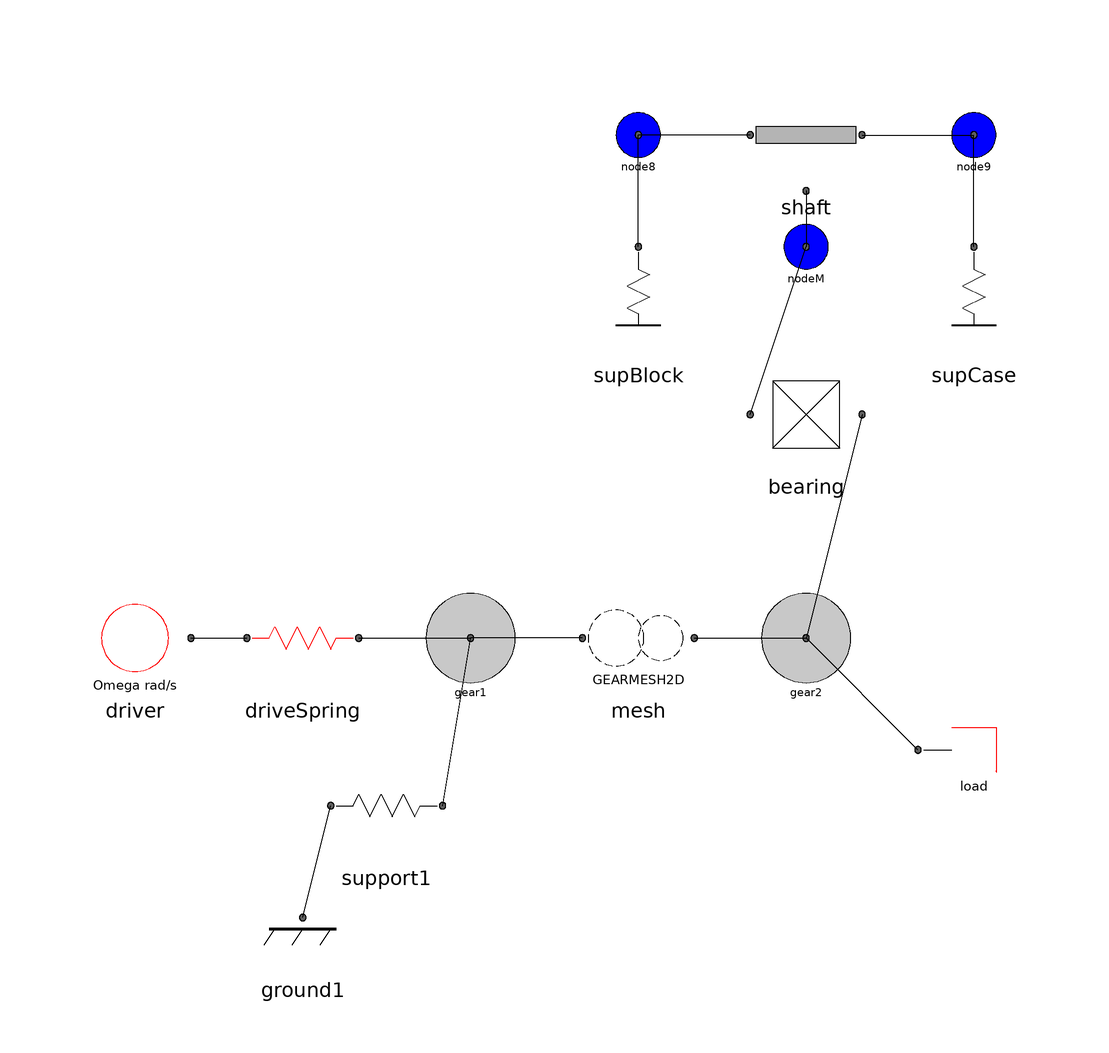

Above is the diagram view of the following Modelica model: its components placed by their Placement annotations and its connect equations drawn as lines.

model Stage2 "Gear pair with gear 2 on a fixed shaft (bearing with clearance, non-linear supports) - mask values"
      import GearMeshBenchmark.Components.*;
      parameter Real speed_rpm = 3000 "result files labelled 03000";
      final parameter Real Omega = speed_rpm*GearMeshBenchmark.pi/30;
      parameter Real w2_ratio = -40/30;
      parameter Real T_amp(unit="N.m") = 10 "SINUS10.txt";
      parameter Real k_mesh(unit="N/m") = 3.08e8;
      parameter Real c_mesh(unit="N.s/m") = 4300;
      parameter Real jn(unit="m") = 0.25e-3;
      parameter Real clr(unit="m") = 30e-6 "bearing radial clearance (free radius)";
      parameter Integer clrMode = 0 "0 circular, 1 per plane, 2 x only";
      parameter Real dampScale = 1 "support table damping unit factor";
      // shaft and node masses (as typed in the ValDyn masks; MASS_8 without /2*pi/4)
      parameter Real rhoA = 7850, dAo = 0.026, dAi = 0.020, lA1 = 0.050, lA2 = 0.050;
      parameter Real m8 = rhoA*(dAo^2 - dAi^2)*lA1;
      parameter Real mM = rhoA*(dAo^2 - dAi^2)*(lA1 + lA2)/2*GearMeshBenchmark.pi/4;
      parameter Real m9 = rhoA*(dAo^2 - dAi^2)*lA2/2*GearMeshBenchmark.pi/4;
      parameter Real tabBlock[:, 3] = [-2, -2e6, 200; -1, -2e5, 20; -0.002, -10, 20; 0, 0, 20; 0.002, 10, 20; 1, 2e5, 20; 2, 2e6, 200];
      parameter Real tabCase[:, 3] = [-2, -1e6, 200; -1, -1e5, 20; -0.002, -10, 20; 0, 0, 20; 0.002, 10, 20; 1, 1e5, 20; 2, 1e6, 200];
      ConstantSpeed driver(Omega=Omega) annotation (Placement(transformation(extent={{-100,-50},{-80,-30}})));
      TorsionSpringDamper driveSpring(k=4.3e7, d=172) annotation (Placement(transformation(extent={{-70,-50},{-50,-30}})));
      Body gear1(m=2.67, J=0.01709, w0=Omega) annotation (Placement(transformation(extent={{-40,-50},{-20,-30}})));
      Body gear2(m=1.5, J=0.0054, w0=w2_ratio*Omega) annotation (Placement(transformation(extent={{20,-50},{40,-30}})));
      Fixed ground1 annotation (Placement(transformation(extent={{-70,-100},{-50,-80}})));
      SpringDamper2D support1(kx=3.6e9, dx=10218) annotation (Placement(transformation(extent={{-55,-80},{-35,-60}})));
      SineAngleTorque load(A=T_amp, Omega=Omega) annotation (Placement(transformation(extent={{50,-70},{70,-50}})));
      GearMesh2D mesh(k=k_mesh, c=c_mesh, jn=jn) annotation (Placement(transformation(extent={{-10,-50},{10,-30}})));
      RadialBearingClearance bearing(clr=clr, mode=clrMode) annotation (Placement(transformation(extent={{20,-10},{40,10}})));
      ShaftCondensed shaft(dAo=dAo, dAi=dAi, L1=lA1, L2=lA2) annotation (Placement(transformation(extent={{20,40},{40,60}})));
      PointMass node8(m=m8) "shaft end at block (MASS_8)" annotation (Placement(transformation(extent={{-10,40},{10,60}})));
      PointMass nodeM(m=mM) "shaft node under the bearing (R_BEARING_1 nodes)" annotation (Placement(transformation(extent={{20,20},{40,40}})));
      PointMass node9(m=m9) "shaft end at case (MASS_9)" annotation (Placement(transformation(extent={{50,40},{70,60}})));
      NonlinearSupport2D supBlock(tabX=tabBlock, tabY=tabBlock, dampScale=dampScale) annotation (Placement(transformation(extent={{-10,10},{10,30}})));
      NonlinearSupport2D supCase(tabX=tabCase, tabY=tabCase, dampScale=dampScale) annotation (Placement(transformation(extent={{50,10},{70,30}})));
      // outputs in ValDyn plot units
      Real angle_deg = Omega*time*180/GearMeshBenchmark.pi;
      Real Tload = load.T;
      Real Ft = mesh.Ft;
      Real lashA_mm = mesh.lashA_mm;
      Real lashB_mm = mesh.lashB_mm;
      Real gearX_mm = 131.56 + gear2.u*1e3 "compare with ValDyn 'BearingX'";
      Real gearY_mm = 47.88 + gear2.v*1e3;
      Real midX_mm = 131.56 + nodeM.u*1e3;
      Real midY_mm = 47.88 + nodeM.v*1e3 "compare with ValDyn 'BearingY'";
      Real blockX_mm = 131.56 + node8.u*1e3;
      Real blockY_mm = 47.88 + node8.v*1e3;
      Real caseX_mm = 131.56 + node9.u*1e3;
      Real caseY_mm = 47.88 + node9.v*1e3;
      Real FXBlock = -supBlock.Fx "force on the shaft (ValDyn sign)";
      Real FYBlock = -supBlock.Fy;
      Real FXCase = -supCase.Fx;
      Real FYCase = -supCase.Fy;
    equation
      connect(driver.frame, driveSpring.frame_a) annotation (Line(points={{-80,-40},{-70,-40}}));
      connect(driveSpring.frame_b, gear1.frame) annotation (Line(points={{-50,-40},{-30,-40}}));
      connect(ground1.frame, support1.frame_a) annotation (Line(points={{-60,-90},{-55,-70}}));
      connect(support1.frame_b, gear1.frame) annotation (Line(points={{-35,-70},{-30,-40}}));
      connect(mesh.frame_a, gear1.frame) annotation (Line(points={{-10,-40},{-30,-40}}));
      connect(mesh.frame_b, gear2.frame) annotation (Line(points={{10,-40},{30,-40}}));
      connect(load.frame, gear2.frame) annotation (Line(points={{50,-60},{30,-40}}));
      connect(bearing.frame_b, gear2.frame) annotation (Line(points={{40,0},{30,-40}}));
      connect(bearing.frame_a, nodeM.frame) annotation (Line(points={{20,0},{30,30}}));
      connect(shaft.frame_m, nodeM.frame) annotation (Line(points={{30,40},{30,30}}));
      connect(shaft.frame_a, node8.frame) annotation (Line(points={{20,50},{0,50}}));
      connect(shaft.frame_b, node9.frame) annotation (Line(points={{40,50},{60,50}}));
      connect(supBlock.frame, node8.frame) annotation (Line(points={{0,30},{0,50}}));
      connect(supCase.frame, node9.frame) annotation (Line(points={{60,30},{60,50}}));
      annotation (experiment(StartTime=0, StopTime=0.08, Interval=2e-6, Tolerance=1e-8, __OpenModelica_Algorithm="dassl"),
        Documentation(info="<html><p>1440 deg of driver rotation at 3000 rpm = 80 ms. With the mask values
(backlash 0.25 mm, 308000 N/mm) the result does NOT match ValDyn - see Stage2Calibrated.</p></html>"));
    end Stage2;